Image classification data set "HAM10000" (adikuma/Skin-Lesion-Classification on GitHub). Class labels (5): akiec, bcc, bkl, mel, vasc.

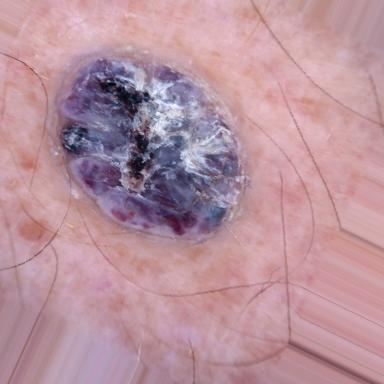
Label: vasc

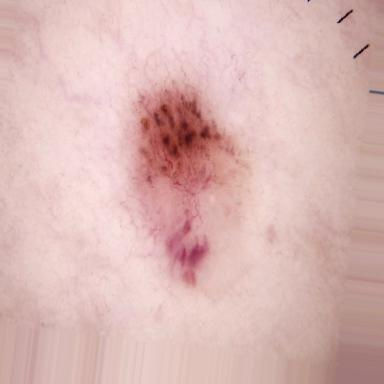
Label: bcc

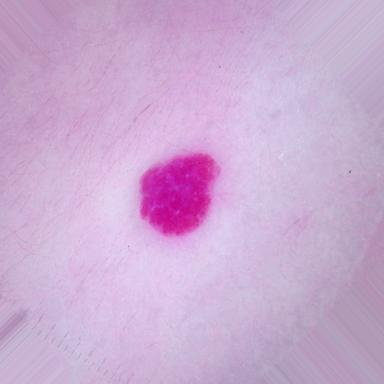
Label: vasc

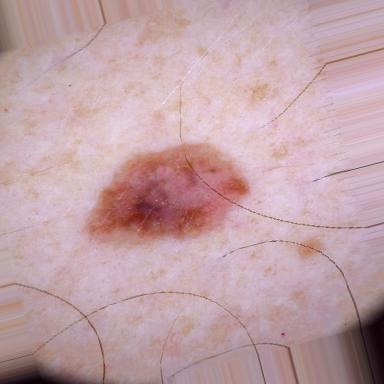
Label: mel

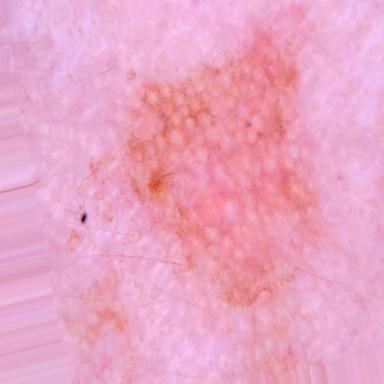
Label: akiec

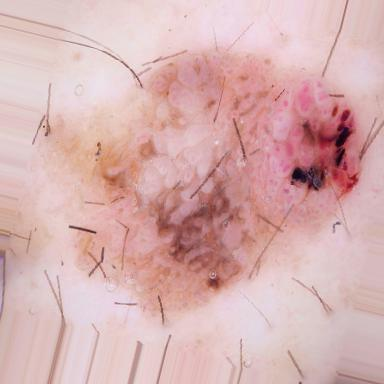
Label: bkl
